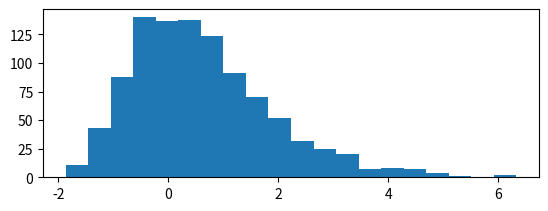

Recreate this plot in Python. (Note: this script raises an exception after producing the figure.)
# -*- coding: utf-8 -*-
"""
Created on Tue Nov  3 14:05:13 2015

[redacted]
"""

from scipy import stats as ss
from numpy import linspace
from matplotlib import pyplot as plt
from math import log, exp
sz = 1000
mydistro = ss.gumbel_r
myparams = (0, 1)
myfunc = lambda x: -log(-log(x))
# myfunc = lambda x: -log(x)
# myfunc = lambda x: x
# myfunc = lambda x: exp(x)


sample = [mydistro.rvs(*myparams) for _ in range(sz)]
sample.sort()
emp = [(i+0.6)/(sz+0.4) for i in range(sz)]
dist_emp = list(map(myfunc, emp))
ge = ss.genextreme(*ss.genextreme.fit(sample))
x = linspace(min(sample), max(sample), 100)


plt.subplot(211)
plt.hist(sample, normed=True, bins=20)
plt.plot(x, ge.pdf(x))

plt.subplot(212)
plt.plot(sample, dist_emp, '.')
plt.plot(sample, list(map(myfunc, ge.cdf(sample))))
